Run: headless pygame with SDL's dummy video driver; simulated clock (each Clock.tick advances the game by its frame time, no real sleeping); random seed 0; keys injected as events and as key.get_pressed() state; no mouse input.
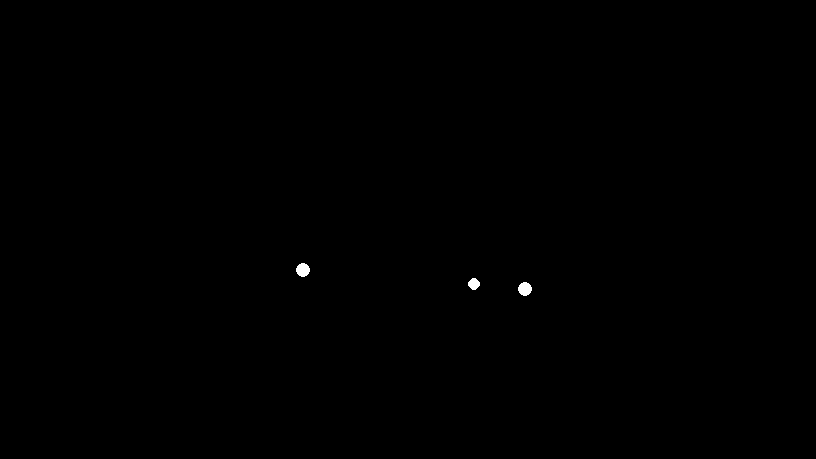
Frame 1 of 4 · flips 1–60 · no input
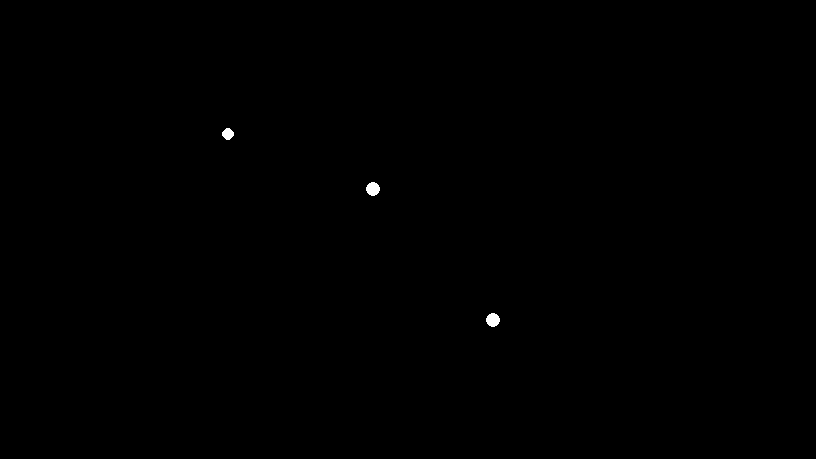
Frame 2 of 4 · flips 61–180 · tapped SPACE, RETURN · held RIGHT (→), D
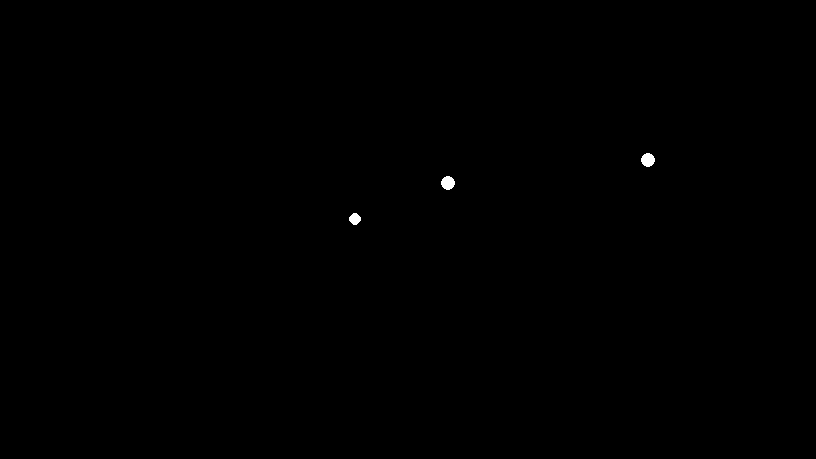
Frame 3 of 4 · flips 181–300 · held DOWN (↓), S
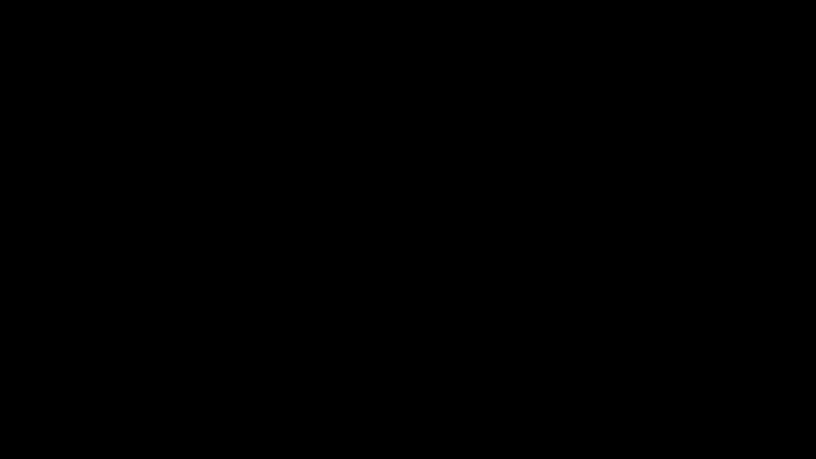
Frame 4 of 4 · flips 301–420 · held LEFT (←), A, UP (↑), W

The pygame program that drew these frames:

import pygame
import math
import random
from threading import Timer



backgroundColour = (0, 0, 0)
run = True
res = pygame.Vector2(816,459) #16:9
surface = pygame.display.set_mode(res)
clock = pygame.time.Clock()
deltaTime = clock.tick(60)/1000





# Constants
foodAmount = 0
consumerAmount = 3
speedVariance = 10
senseVariance = 10
sizeVariance = 5
CREATE_FOOD = pygame.USEREVENT + 1

# Variables
i = 0

class Entity:
  def __init__(self):
    self.pos = randomVector()

  def updatePos(self):
    self.pos = self.pos + self.vel


class Consumer(Entity):
  def __init__(self,pos,speed,senseRange,size):
    super().__init__()
    self.pos = pos
    self.path = randomVector()
    self.energy = 100
    
    self.speed = speed + random.randint(-10,10)
    self.senseRange = senseRange + random.randint(-8,8)
    self.size = size + random.randint(-8,8)

    print("speed: ",self.speed,"sense: ",self.senseRange,"size: ",self.size)

  def draw(self):
    pygame.draw.circle(surface, (255, 255, 255), self.pos, self.size / 10)
  def updateVel(self):
    smallest = math.inf
    preyList = consumer.makePreyList()
    for food in foods:
      smallest = consumer.pathFinding(food,smallest)
    for prey in preyList:
      smallest = consumer.pathFinding(prey,smallest)


    if ((self.pos.x + 20 > self.path.x) and (self.pos.x - 20 < self.path.x)) and ((self.pos.y + 20 > self.path.y) and (self.pos.y - 20 < self.path.y)):
      self.path = pygame.Vector2(random.randint(50, int(res.x) - 50), random.randint(50, int(res.y - 50)))
    self.vel = pygame.Vector2((self.path.x - self.pos.x, self.path.y - self.pos.y)).normalize()*self.speed*deltaTime

  
  def updateEating(self):

    for food in foods:
      if (self.pos.x + 20 > food.pos.x) and (self.pos.x - 20 < food.pos.x) and (self.pos.y + 20 > food.pos.y) and (self.pos.y - 20 < food.pos.y):
        foods.remove(food)
        consumer.newConsumer()
        
    preyList = consumer.makePreyList()      
    for prey in preyList:   
      if (self.pos.x + 20 > prey.pos.x) and (self.pos.x - 20 < prey.pos.x) and (self.pos.y + 20 > prey.pos.y) and (self.pos.y - 20 < prey.pos.y):
        consumers.remove(prey)
        consumer.newConsumer()
        print("CANNIBALISM")

  def makePreyList(self): #Adds the creatures that are small enough to the list to be eaten
    preyList = []
    for consumer in consumers:
      if self.size > 1.25 * consumer.size:
        preyList.append(consumer)
    return preyList
      
  def newConsumer(self):
    self.energy+=50
    if random.randint(1,2) == 1:
      consumers.append(Consumer(self.pos,self.speed,self.senseRange,self.size))
  
  def pathFinding(self,food,smallest):
    distance = ((self.pos.x - food.pos.x)**2 + (self.pos.y - food.pos.y)**2)**(1/2)
    if distance < smallest:
      smallest = distance
    if distance < self.senseRange and distance == smallest:
      self.path = food.pos
    return smallest


  def updateEnergy(self):
    self.energy -= 0.25
    if self.energy <= 0:
      consumers.remove(self)

  

class Food(Entity):
  def __init__(self):
    super().__init__()

  def draw(self):
    pygame.draw.circle(surface, (255, 255, 0), self.pos, 10)

def randomVector():
  return pygame.Vector2(random.randint(50, int(res.x) - 50), random.randint(50, int(res.y - 50)))

foods = [Food() for x in range(foodAmount)]
consumers = [Consumer(randomVector(),150,60,70) for x in range(consumerAmount)]

pygame.time.set_timer(CREATE_FOOD, 2500 - i)

while run:
  surface.fill(backgroundColour)

  for event in pygame.event.get():
    # Close window
    if event.type == pygame.QUIT:
      run = False

    elif event.type == CREATE_FOOD:
      foods.append(Food())
      i += 10
      pygame.time.set_timer(CREATE_FOOD, 1000 + i)

  entities = foods + consumers

  for entity in entities:
    entity.draw()

  for consumer in consumers:
    # Update All
    consumer.updateVel()
    consumer.updatePos()
    consumer.updateEating()
    consumer.updateEnergy()

  pygame.display.update()
  clock.tick(60)


  
